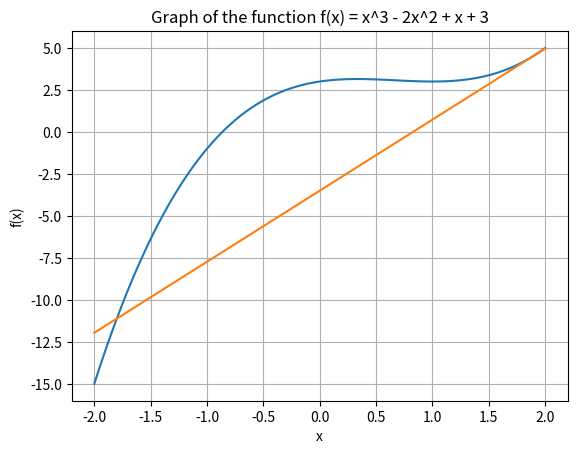

Write the Python code that produced this figure.
import matplotlib.pyplot as plt
import numpy as np


# 定义自定义函数
def f(x):
    return x ** 3 - 2 * x ** 2 + x + 3

#计算函数在x0处斜率
def k_x0(f,x0):
    n=0.000001
    return (f(x0 + n) - f(x0)) / n

# 生成自变量数据
x = np.linspace(-2, 2, 100)  # 生成在区间[-2, 2]上均匀分布的100个点

# 生成因变量数据
y = f(x)
x0 = 1.9
y2 = k_x0(f,x0)*(x-x0) + f(x0)

# 绘制图像
plt.plot(x, y)
# 绘制切线
plt.plot(x, y2)
#添加横纵坐标的描述
plt.xlabel('x')
plt.ylabel('f(x)')
plt.title('Graph of the function f(x) = x^3 - 2x^2 + x + 3')

# 显示图像
plt.grid(True)  # 添加网格线
plt.show()
